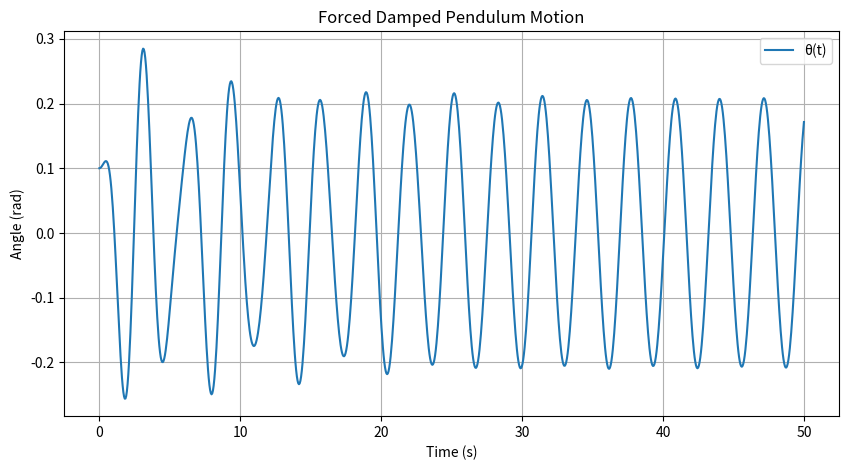
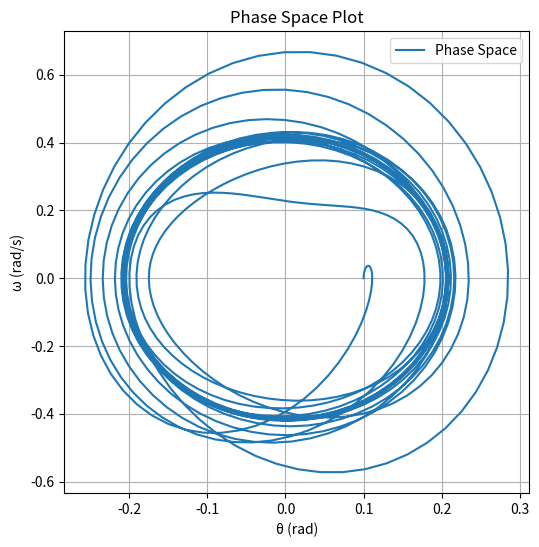
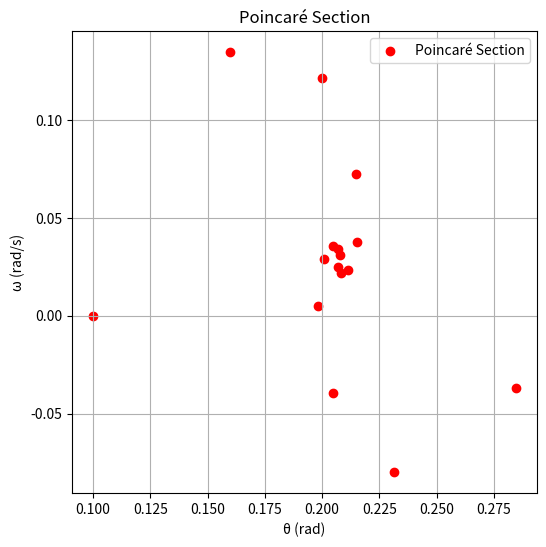

Python code for these plots, in order:
import numpy as np
import matplotlib.pyplot as plt
from scipy.integrate import solve_ivp

# Define the forced damped pendulum equation
def pendulum_eq(t, y, b, g, A, omega):
    theta, omega_dot = y
    dtheta_dt = omega_dot
    domega_dt = -b * omega_dot - g * np.sin(theta) + A * np.cos(omega * t)
    return [dtheta_dt, domega_dt]

# Parameters
b = 0.2  # Damping coefficient
g = 9.81  # Gravitational constant (for L=1)
A = 1.2  # Driving force amplitude
omega = 2.0  # Driving frequency

# Initial conditions
t_span = (0, 50)  # Time span for simulation
y0 = [0.1, 0]  # Initial angle and angular velocity
t_eval = np.linspace(0, 50, 1000)

# Solve using Runge-Kutta method
sol = solve_ivp(pendulum_eq, t_span, y0, t_eval=t_eval, args=(b, g, A, omega), dense_output=True)

# Extract results
t = sol.t
theta = sol.y[0]
omega_vals = sol.y[1]

# Plot the angle vs. time
plt.figure(figsize=(10, 5))
plt.plot(t, theta, label='θ(t)')
plt.xlabel('Time (s)')
plt.ylabel('Angle (rad)')
plt.title('Forced Damped Pendulum Motion')
plt.legend()
plt.grid()
plt.show()

# Phase space plot
plt.figure(figsize=(6, 6))
plt.plot(theta, omega_vals, label='Phase Space')
plt.xlabel('θ (rad)')
plt.ylabel('ω (rad/s)')
plt.title('Phase Space Plot')
plt.legend()
plt.grid()
plt.show()

# Poincaré Section
poincare_t = np.arange(0, 50, 2*np.pi/omega)  # Stroboscopic map
poincare_points = sol.sol(poincare_t)

plt.figure(figsize=(6, 6))
plt.scatter(poincare_points[0], poincare_points[1], color='red', label='Poincaré Section')
plt.xlabel('θ (rad)')
plt.ylabel('ω (rad/s)')
plt.title('Poincaré Section')
plt.legend()
plt.grid()
plt.show()
